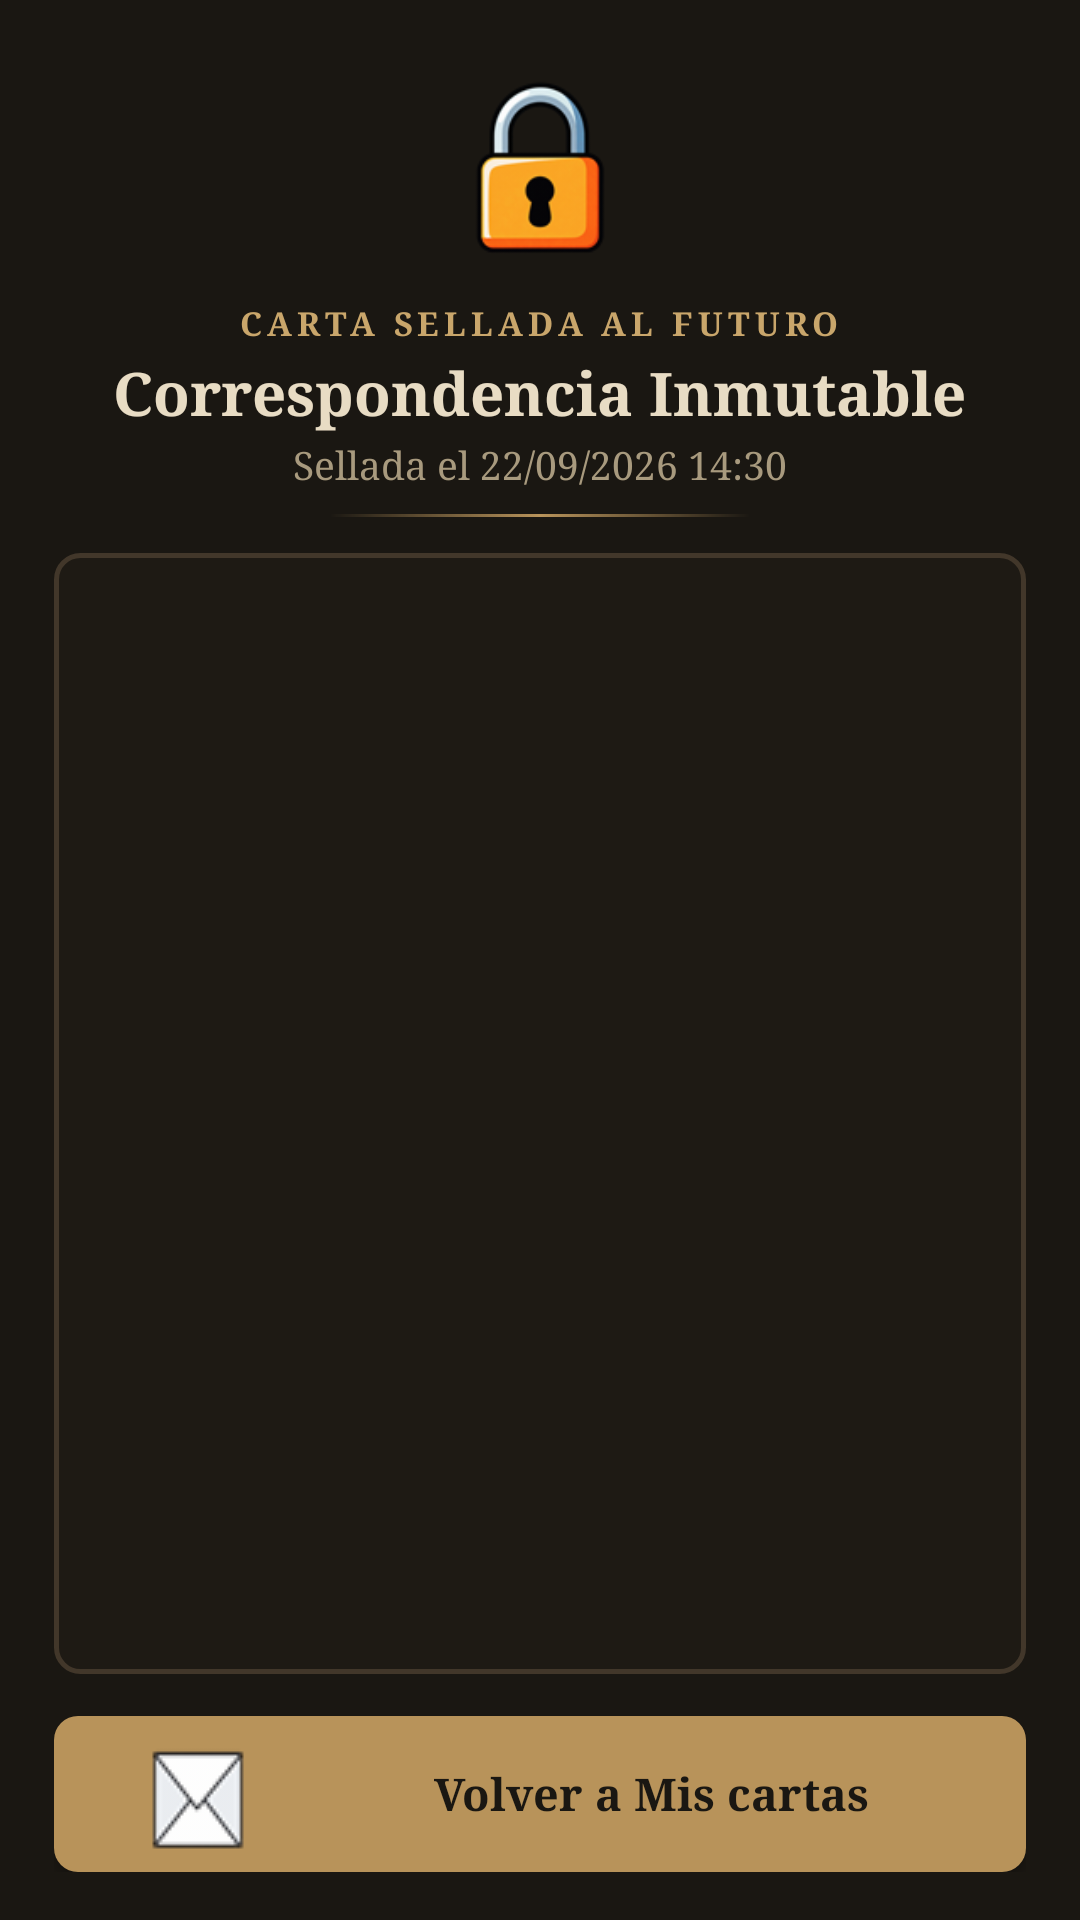

Write the Android layout XML for this screen, with the resource values it uses.
<!-- AndroidManifest.xml: application theme Theme.CartaAlFuturo -->
<!-- res/layout/activity_sellado.xml -->
<?xml version="1.0" encoding="utf-8"?>
<LinearLayout
    xmlns:android="http://schemas.android.com/apk/res/android"
    xmlns:tools="http://schemas.android.com/tools"
    android:id="@+id/selladoRootLayout"
    android:layout_width="match_parent"
    android:layout_height="match_parent"
    android:orientation="vertical"
    android:background="@color/color_fondo"
    android:paddingStart="18dp"
    android:paddingEnd="18dp"
    android:paddingTop="20dp"
    android:paddingBottom="16dp">

    
    
    
    <LinearLayout
        android:layout_width="match_parent"
        android:layout_height="wrap_content"
        android:orientation="vertical"
        android:gravity="center_horizontal"
        android:paddingBottom="12dp">

        
        <ImageView
            android:id="@+id/ivCandadoSellado"
            android:layout_width="72dp"
            android:layout_height="72dp"
            android:src="@drawable/ic_candado"
            android:contentDescription="@string/icono_carta_desc"
            android:scaleType="fitCenter" />

        
        <TextView
            android:layout_width="wrap_content"
            android:layout_height="wrap_content"
            android:layout_marginTop="8dp"
            android:text="CARTA SELLADA AL FUTURO"
            android:textSize="11sp"
            android:textStyle="bold"
            android:letterSpacing="0.15"
            android:fontFamily="serif"
            android:textColor="@color/color_dorado_brillante" />

        <TextView
            android:id="@+id/tvTituloSellado"
            android:layout_width="wrap_content"
            android:layout_height="wrap_content"
            android:layout_marginTop="2dp"
            android:text="Correspondencia Inmutable"
            android:textSize="20sp"
            android:textStyle="bold"
            android:fontFamily="serif"
            android:textColor="@color/color_texto_principal"
            tools:text="Carta al Futuro #1" />

        
        <TextView
            android:id="@+id/tvFechaSellado"
            android:layout_width="wrap_content"
            android:layout_height="wrap_content"
            android:layout_marginTop="2dp"
            android:text="Sellada el 22/09/2026 14:30"
            android:textSize="13sp"
            android:fontFamily="serif"
            android:textColor="@color/color_texto_secundario"
            tools:text="Sellada el 22/09/2026 14:30" />

        
        <TextView
            android:id="@+id/tvInsigniaBackground"
            android:layout_width="wrap_content"
            android:layout_height="wrap_content"
            android:layout_marginTop="4dp"
            android:text="⏳ Sellada automáticamente al agotarse el tiempo"
            android:textSize="11sp"
            android:fontFamily="serif"
            android:textColor="@color/color_dorado"
            android:visibility="gone"
            tools:visibility="visible" />

        
        <View
            android:layout_width="140dp"
            android:layout_height="1dp"
            android:layout_marginTop="8dp"
            android:background="@drawable/bg_divisor_dorado" />
    </LinearLayout>

    
    
    
    
    <ScrollView
        android:layout_width="match_parent"
        android:layout_height="0dp"
        android:layout_weight="1"
        android:fillViewport="true"
        android:background="@drawable/bg_pergamino"
        android:scrollbars="vertical"
        android:fadeScrollbars="false">

        <TextView
            android:id="@+id/tvContenidoCarta"
            android:layout_width="match_parent"
            android:layout_height="wrap_content"
            android:padding="20dp"
            android:gravity="top|start"
            android:textSize="16sp"
            android:fontFamily="serif"
            android:lineSpacingExtra="6dp"
            android:textColor="@color/color_texto_principal"
            android:textIsSelectable="true"
            tools:text="Querido yo del futuro...\n\nAquí queda grabada esta carta inmutable como testimonio de este instante." />
    </ScrollView>

    
    
    
    <Button
        android:id="@+id/btnVolverMisCartas"
        android:layout_width="match_parent"
        android:layout_height="52dp"
        android:layout_marginTop="14dp"
        android:background="@drawable/bg_boton_dorado"
        android:drawableStart="@drawable/ic_sobre_azul"
        android:drawablePadding="10dp"
        android:paddingStart="16dp"
        android:paddingEnd="16dp"
        android:fontFamily="serif"
        android:text="Volver a Mis cartas"
        android:textAllCaps="false"
        android:textColor="@color/color_fondo"
        android:textSize="15sp"
        android:textStyle="bold"
        android:elevation="2dp" />

</LinearLayout>
<!-- resources referenced by this layout -->
<resources>
  <color name="color_dorado">#B8935A</color>
  <color name="color_dorado_brillante">#C9A66B</color>
  <color name="color_fondo">#1A1712</color>
  <color name="color_texto_principal">#E8DCC4</color>
  <color name="color_texto_secundario">#A89A7E</color>
  <!-- drawable bg_boton_dorado (drawable) -->
  <?xml version="1.0" encoding="utf-8"?>
  <ripple xmlns:android="http://schemas.android.com/apk/res/android"
      android:color="@color/color_dorado_brillante">
      <item>
          <shape android:shape="rectangle">
              <solid android:color="@color/color_dorado" />
              <corners android:radius="8dp" />
          </shape>
      </item>
  </ripple>
  <!-- drawable bg_divisor_dorado (drawable) -->
  <?xml version="1.0" encoding="utf-8"?>
  <shape xmlns:android="http://schemas.android.com/apk/res/android"
      android:shape="rectangle">
      <gradient
          android:startColor="#00B8935A"
          android:centerColor="@color/color_dorado"
          android:endColor="#00B8935A"
          android:type="linear" />
      <size android:height="1dp" />
  </shape>
  <!-- drawable bg_pergamino (drawable) -->
  <?xml version="1.0" encoding="utf-8"?>
  <shape xmlns:android="http://schemas.android.com/apk/res/android"
      android:shape="rectangle">
      <solid android:color="@color/color_pergamino" />
      <stroke
          android:width="1.5dp"
          android:color="@color/color_borde" />
      <corners android:radius="8dp" />
  </shape>
  <!-- drawable ic_candado: png bitmap (drawable, 12127 bytes) -->
  <!-- drawable ic_sobre_azul: png bitmap (drawable, 1485 bytes) -->
  <string name="icono_carta_desc">Icono de carta</string>
  <style name="Theme.CartaAlFuturo" parent="Theme.AppCompat.DayNight.NoActionBar">
          <item name="android:windowBackground">@color/color_fondo</item>
          <item name="colorPrimary">@color/color_dorado</item>
          <item name="colorPrimaryDark">@color/color_fondo</item>
          <item name="colorAccent">@color/color_dorado_brillante</item>
          <item name="android:textColorPrimary">@color/color_texto_principal</item>
          <item name="android:textColorSecondary">@color/color_texto_secundario</item>
      </style>
  <color name="color_pergamino">#1E1A14</color>
  <color name="color_borde">#42372A</color>
</resources>
